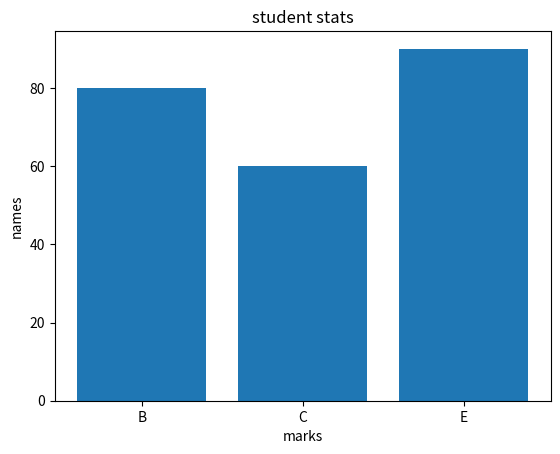

Python code for this plot:
'''Scenario:
Scenario:
marks = np.array([45, 80, 60, 30, 90])
names = ["A", "B", "C", "D", "E"]
Task:
● Convert to DataFrame
● Filter students with marks > 50
● Plot bar chart only for filtered students
'''

import matplotlib.pyplot as plt
import pandas as pd
import numpy as np
marks = np.array([45, 80, 60, 30, 90])
names = ["A", "B", "C", "D", "E"]
data = pd.DataFrame({"Marks":marks, "Names":names})
data = data[marks > 50]
print(data)
plt.bar(data["Names"], data["Marks"])
plt.title('student stats')
plt.xlabel('marks')
plt.ylabel('names')
plt.show()
